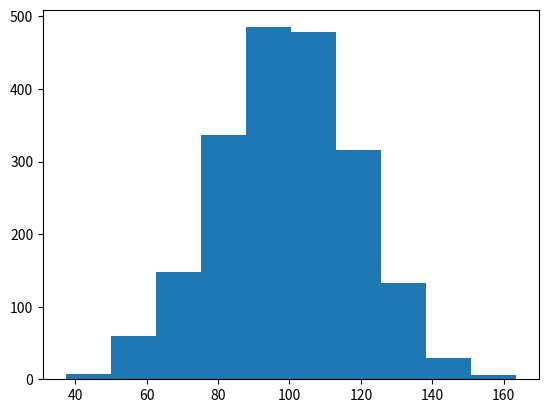

Write the Python code that produced this figure. (Note: this script raises an exception after producing the figure.)
from matplotlib import pyplot as plt
import numpy as np


u = 100  # 均值
sigma = 20  # 方差
# 2000个数据
x = u + sigma*np.random.randn(2000)
# x = np.random.randn(2000)
# 画图 bins:条形的个数， normed:是否标准化
plt.hist(x=x, bins=10, normed=True)
plt.show()


